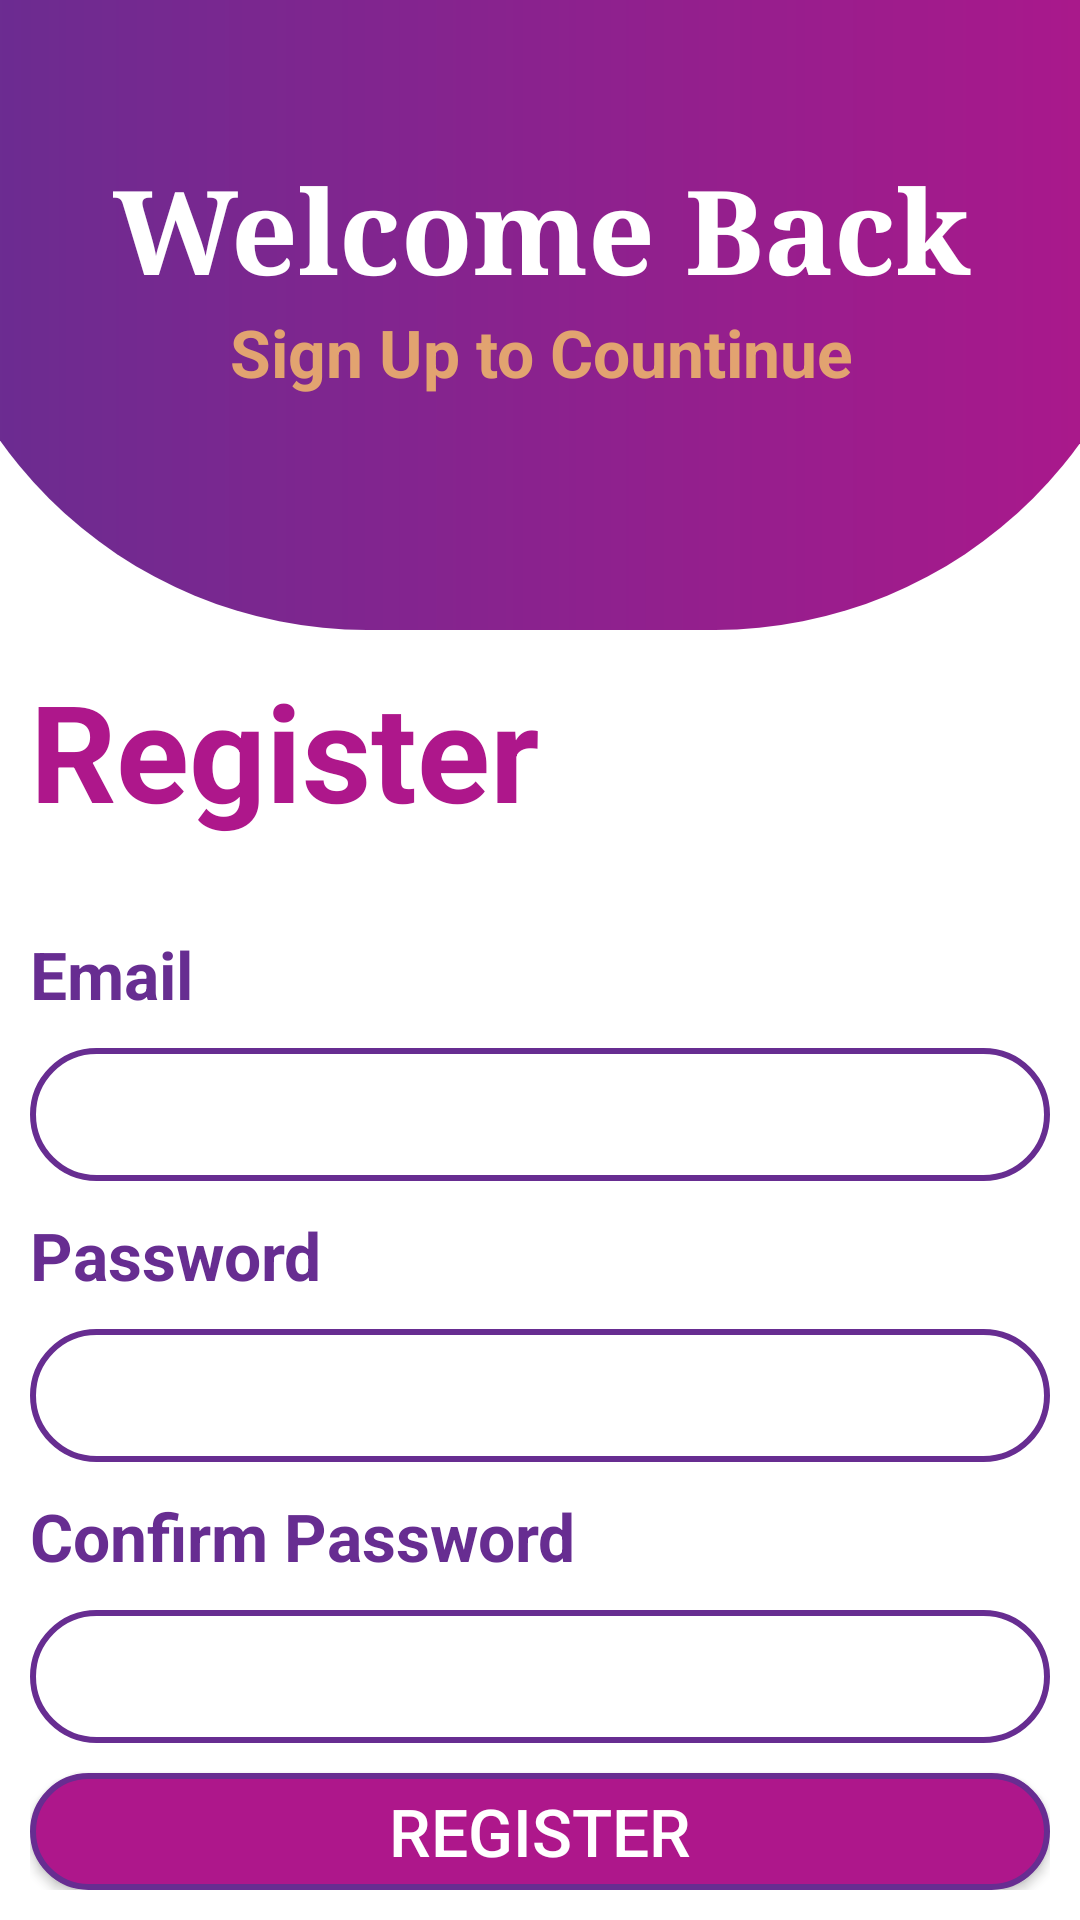

Reconstruct the res/layout file that produces this screen, plus the resources it refers to.
<!-- AndroidManifest.xml: application theme Theme.SocialMediaShayariApp -->
<!-- res/layout/activity_register.xml -->
<?xml version="1.0" encoding="utf-8"?>
<androidx.constraintlayout.widget.ConstraintLayout xmlns:android="http://schemas.android.com/apk/res/android"
    xmlns:app="http://schemas.android.com/apk/res-auto"
    xmlns:tools="http://schemas.android.com/tools"
    android:layout_width="match_parent"
    android:layout_height="match_parent"
    tools:context=".authentication.RegisterActivity">

    <RelativeLayout
        android:id="@+id/relativeLayout"
        android:layout_width="416dp"
        android:layout_height="210dp"
        android:background="@drawable/background"
        app:layout_constraintEnd_toEndOf="parent"
        app:layout_constraintStart_toStartOf="parent"
        app:layout_constraintTop_toTopOf="parent">

        <TextView
            android:id="@+id/welcome"
            android:layout_width="match_parent"
            android:layout_height="wrap_content"
            android:layout_alignParentStart="true"
            android:layout_alignParentTop="true"
            android:layout_alignParentEnd="true"
            android:layout_marginStart="0dp"
            android:layout_marginTop="50dp"
            android:layout_marginEnd="0dp"
            android:fontFamily="serif"
            android:gravity="center"
            android:text="Welcome Back"
            android:textColor="@color/white"
            android:textSize="39dp"
            android:textStyle="bold" />

        <TextView
            android:layout_width="match_parent"
            android:layout_height="wrap_content"
            android:layout_below="@id/welcome"
            android:gravity="center"
            android:text="Sign Up to Countinue"
            android:textColor="@color/text_color"
            android:textSize="22sp"
            android:textStyle="bold" />

    </RelativeLayout>

    <androidx.constraintlayout.widget.ConstraintLayout
        android:layout_width="match_parent"
        android:layout_height="0dp"
        app:layout_constraintBottom_toBottomOf="parent"
        app:layout_constraintEnd_toEndOf="parent"
        app:layout_constraintStart_toStartOf="parent"
        app:layout_constraintTop_toBottomOf="@+id/relativeLayout">

        <RelativeLayout
            android:layout_margin="10dp"
            android:layout_width="match_parent"
            android:layout_height="match_parent">
            <TextView
                android:id="@+id/register"
                android:layout_width="wrap_content"
                android:layout_height="wrap_content"
                android:text="Register"
                android:textStyle="bold"
                android:textSize="45dp"
                android:textColor="@color/gulabi"/>

            <TextView
                android:id="@+id/email"
                android:layout_width="wrap_content"
                android:layout_height="wrap_content"
                android:layout_below="@id/register"
                android:text="Email"
                android:layout_marginTop="30dp"
                android:textColor="@color/gulabi_green"
                android:textSize="22sp"
                android:textStyle="bold" />

            <EditText
                android:id="@+id/edit_email"
                android:layout_width="match_parent"
                android:layout_height="wrap_content"
                android:layout_below="@id/email"
                android:layout_marginTop="10dp"
                android:layout_marginBottom="10dp"
                android:background="@drawable/edit_back"
                android:padding="10dp" />

            <TextView
                android:id="@+id/pas"
                android:layout_width="wrap_content"
                android:layout_height="wrap_content"
                android:layout_below="@id/edit_email"
                android:text="Password"
                android:textColor="@color/gulabi_green"
                android:textSize="22sp"
                android:textStyle="bold" />

            <EditText
                android:id="@+id/edit_password"
                android:layout_width="match_parent"
                android:layout_height="wrap_content"
                android:layout_below="@id/pas"
                android:layout_marginTop="10dp"
                android:layout_marginBottom="10dp"
                android:background="@drawable/edit_back"
                android:padding="10dp" />
                        <TextView
                android:id="@+id/c_pas"
                android:layout_width="wrap_content"
                android:layout_height="wrap_content"
                android:layout_below="@id/edit_password"
                android:text="Confirm Password"
                android:textColor="@color/gulabi_green"
                android:textSize="22sp"
                android:textStyle="bold" />

            <EditText
                android:id="@+id/edit_confirm_password"
                android:layout_width="match_parent"
                android:layout_height="wrap_content"
                android:layout_below="@id/c_pas"
                android:layout_marginTop="10dp"
                android:layout_marginBottom="10dp"
                android:background="@drawable/edit_back"
                android:padding="10dp" />

            <androidx.appcompat.widget.AppCompatButton
                android:id="@+id/registerBtn"
                android:layout_width="match_parent"
                android:layout_height="wrap_content"
                android:layout_below="@id/edit_confirm_password"
                android:background="@drawable/btn_background"
                android:text="Register"
                android:textAllCaps="true"
                android:textColor="@color/white"
                android:textSize="22sp" />

            <TextView
                android:layout_width="match_parent"
                android:layout_height="wrap_content"
                android:layout_below="@id/registerBtn"
                android:layout_marginTop="20dp"
                android:gravity="center"
                android:onClick="GOTO_LOGIN_ACTIVITY"
                android:text="Do you have an account? Sign In"
                android:textColor="@color/gulabi"
                android:textSize="22sp"
                android:textStyle="bold" />

        </RelativeLayout>

    </androidx.constraintlayout.widget.ConstraintLayout>


</androidx.constraintlayout.widget.ConstraintLayout>
<!-- resources referenced by this layout -->
<resources>
  <color name="gulabi">#ae178b</color>
  <color name="gulabi_green">#672d91</color>
  <color name="text_color">#e2a370</color>
  <color name="white">#FFFFFFFF</color>
  <!-- drawable background (drawable) -->
  <?xml version="1.0" encoding="utf-8"?>
  <shape xmlns:android="http://schemas.android.com/apk/res/android">
   <gradient android:endColor="@color/gulabi" android:startColor="@color/gulabi_green"/>
   <corners android:bottomLeftRadius="150dp" android:bottomRightRadius="150dp"/>
  </shape>
  <!-- drawable btn_background (drawable) -->
  <?xml version="1.0" encoding="utf-8"?>
  <shape xmlns:android="http://schemas.android.com/apk/res/android">
  
      <corners android:radius="50dp"/>
      <stroke android:color="@color/gulabi_green" android:width="2dp"/>
      <solid android:color="@color/gulabi"/>
  </shape>
  <!-- drawable edit_back (drawable) -->
  <?xml version="1.0" encoding="utf-8"?>
  <shape xmlns:android="http://schemas.android.com/apk/res/android">
  
      <corners android:radius="50dp"/>
      <stroke android:color="@color/gulabi_green" android:width="2dp"/>
  
  </shape>
  <style name="Theme.SocialMediaShayariApp" parent="Theme.MaterialComponents.DayNight.DarkActionBar">
          
          <item name="colorPrimary">@color/purple_500</item>
          <item name="colorPrimaryVariant">@color/purple_700</item>
          <item name="colorOnPrimary">@color/white</item>
          
          <item name="colorSecondary">@color/teal_200</item>
          <item name="colorSecondaryVariant">@color/teal_700</item>
          <item name="colorOnSecondary">@color/black</item>
          
          <item name="android:statusBarColor" tools:targetApi="l">?attr/colorPrimaryVariant</item>
          
      </style>
  <color name="purple_500">#FF6200EE</color>
  <color name="purple_700">#FF3700B3</color>
  <color name="teal_200">#FF03DAC5</color>
  <color name="teal_700">#FF018786</color>
  <color name="black">#FF000000</color>
</resources>
